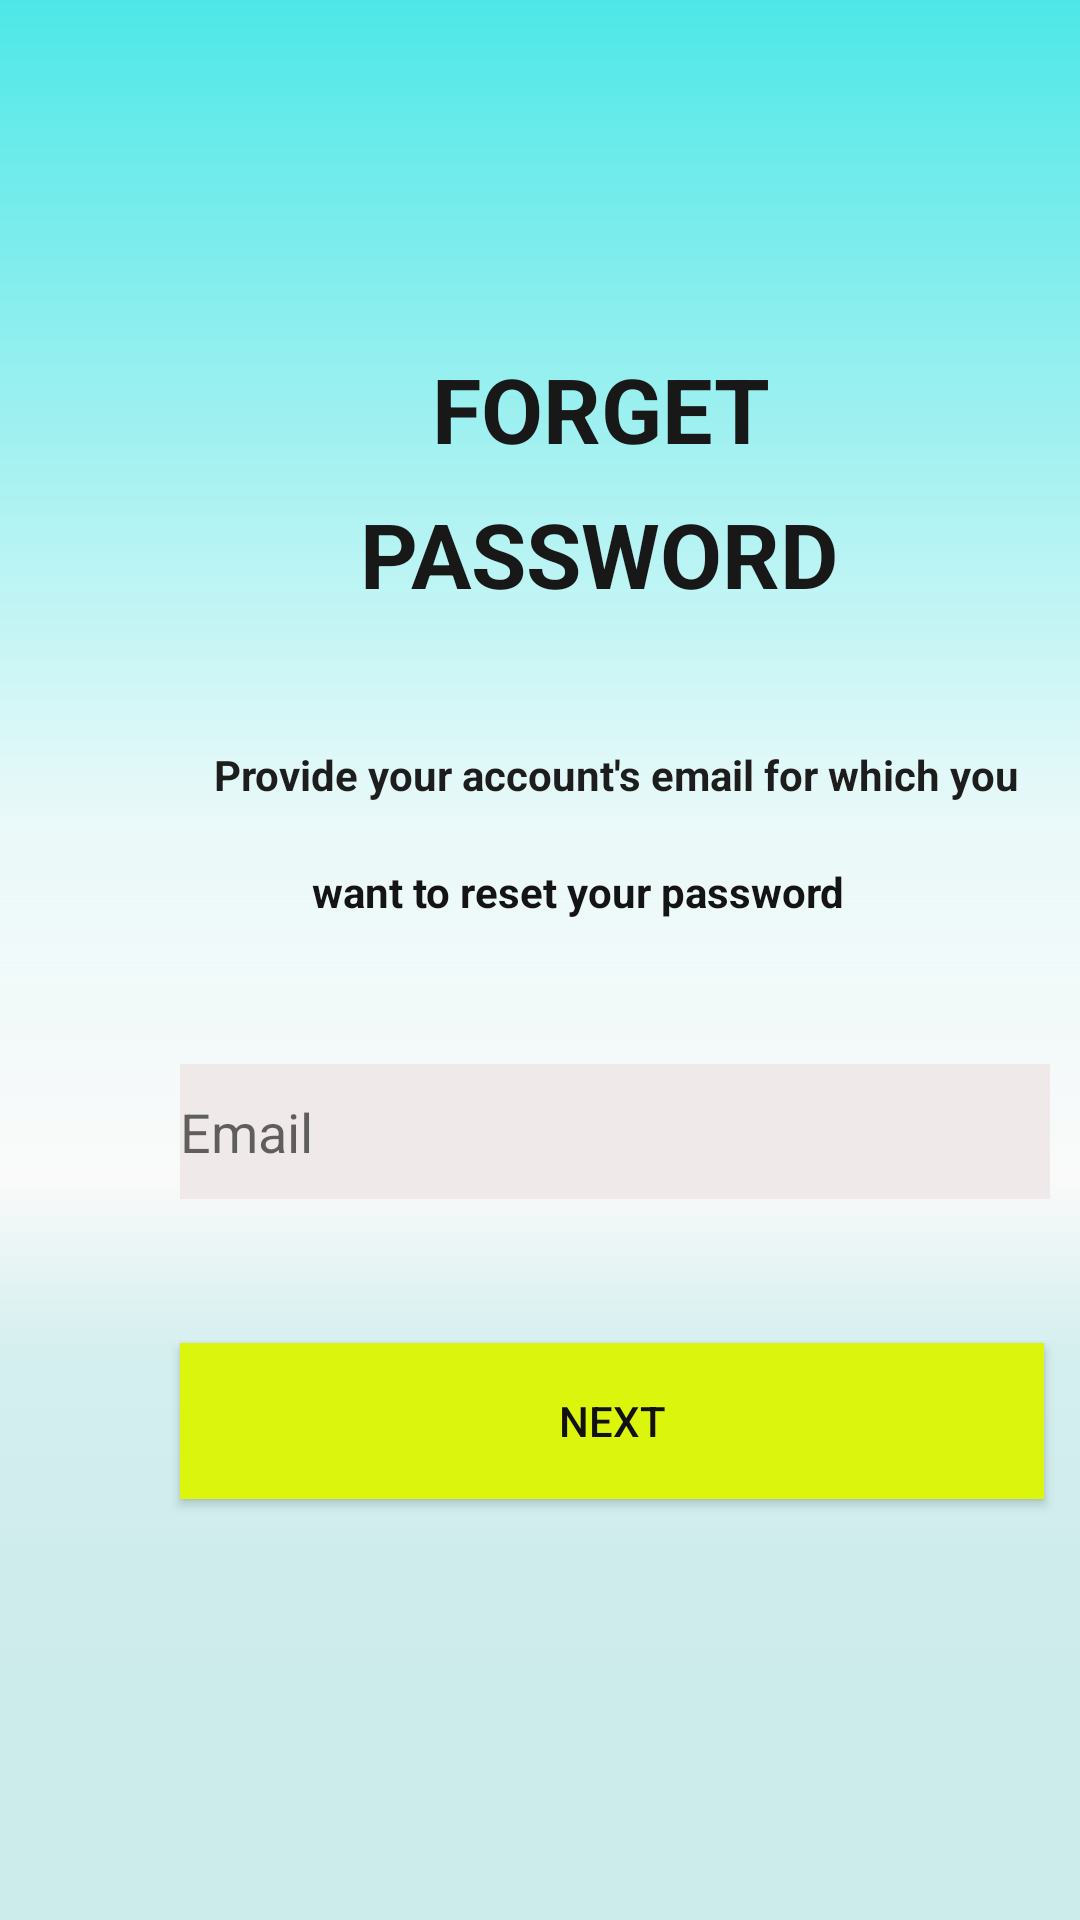

This screen was rendered from an Android layout file. Write that file and the resources it references.
<!-- AndroidManifest.xml: application theme Theme.Lab_01_Mobie -->
<!-- res/layout/activity_mainb.xml -->
<?xml version="1.0" encoding="utf-8"?>
<androidx.constraintlayout.widget.ConstraintLayout xmlns:android="http://schemas.android.com/apk/res/android"
    xmlns:app="http://schemas.android.com/apk/res-auto"
    xmlns:tools="http://schemas.android.com/tools"
    android:layout_width="match_parent"
    android:layout_height="match_parent"
    android:background="@drawable/ic_android___1">

    <ImageView
        android:id="@+id/imageView2"
        android:layout_width="wrap_content"
        android:layout_height="wrap_content"
        android:layout_marginStart="152dp"
        android:layout_marginTop="68dp"
        app:layout_constraintStart_toStartOf="parent"
        app:layout_constraintTop_toTopOf="parent"
        app:srcCompat="@drawable/lock_152879_1" />

    <TextView
        android:id="@+id/textView6"
        android:layout_width="wrap_content"
        android:layout_height="wrap_content"
        android:layout_marginStart="144dp"
        android:layout_marginTop="48dp"
        android:text="FORGET "
        android:textColor="#191818"
        android:textSize="30sp"
        android:textStyle="bold"
        app:layout_constraintStart_toStartOf="parent"
        app:layout_constraintTop_toBottomOf="@+id/imageView2" />

    <TextView
        android:id="@+id/textView7"
        android:layout_width="wrap_content"
        android:layout_height="wrap_content"
        android:layout_marginStart="120dp"
        android:layout_marginTop="8dp"
        android:text="PASSWORD "
        android:textColor="#191818"
        android:textSize="30sp"
        android:textStyle="bold"
        app:layout_constraintStart_toStartOf="parent"
        app:layout_constraintTop_toBottomOf="@+id/textView6" />

    <TextView
        android:id="@+id/textView8"
        android:layout_width="wrap_content"
        android:layout_height="wrap_content"
        android:layout_marginStart="36dp"
        android:layout_marginTop="20dp"
        android:text="want to reset your password"
        android:textColor="#151414"
        android:textStyle="bold"
        app:layout_constraintStart_toStartOf="@+id/textView9"
        app:layout_constraintTop_toBottomOf="@+id/textView9" />

    <TextView
        android:id="@+id/textView9"
        android:layout_width="wrap_content"
        android:layout_height="wrap_content"
        android:layout_marginStart="68dp"
        android:layout_marginTop="44dp"
        android:text=" Provide your account's email for which you"
        android:textColor="#1E1D1D"
        android:textStyle="bold"
        app:layout_constraintStart_toStartOf="parent"
        app:layout_constraintTop_toBottomOf="@+id/textView7" />

    <Button
        android:id="@+id/button3"
        android:layout_width="288dp"
        android:layout_height="52dp"
        android:layout_marginTop="48dp"
        android:background="#FFEB3B"
        android:backgroundTint="#DBF60C"
        android:text="NEXT"
        android:textColor="#121111"
        android:textColorHighlight="#EFD80A"
        app:layout_constraintStart_toStartOf="@+id/editTextTextPersonName"
        app:layout_constraintTop_toBottomOf="@+id/editTextTextPersonName" />

    <EditText
        android:id="@+id/editTextTextPersonName"
        android:layout_width="290dp"
        android:layout_height="45dp"
        android:layout_marginStart="60dp"
        android:layout_marginTop="48dp"
        android:background="#EFE9E9"
        android:drawableLeft="@drawable/mail_2935365_1"
        android:ems="10"
        android:hint="Email"
        android:inputType="textPersonName"
        app:layout_constraintStart_toStartOf="parent"
        app:layout_constraintTop_toBottomOf="@+id/textView8" />

</androidx.constraintlayout.widget.ConstraintLayout>
<!-- resources referenced by this layout -->
<resources>
  <!-- drawable ic_android___1 (drawable) -->
  <vector xmlns:android="http://schemas.android.com/apk/res/android"
      xmlns:aapt="http://schemas.android.com/aapt"
      android:width="360dp"
      android:height="640dp"
      android:viewportWidth="360"
      android:viewportHeight="640">
    <path
        android:pathData="M0,0h360v640h-360z">
      <aapt:attr name="android:fillColor">
        <gradient 
            android:startY="0"
            android:startX="180"
            android:endY="640"
            android:endX="180"
            android:type="linear">
          <item android:offset="0" android:color="#FF4EE7E7"/>
          <item android:offset="0.427083" android:color="#4FC7F7F7"/>
          <item android:offset="0.614583" android:color="#00FFFFFF"/>
          <item android:offset="0.703125" android:color="#3A56C9C9"/>
          <item android:offset="0.890625" android:color="#3D3ABCBC"/>
        </gradient>
      </aapt:attr>
    </path>
  </vector>
  <style name="Theme.Lab_01_Mobie" parent="Theme.AppCompat.Light.NoActionBar">
          
          <item name="colorPrimary">@color/purple_500</item>
          <item name="colorPrimaryVariant">@color/purple_700</item>
          <item name="colorOnPrimary">@color/white</item>
          
          <item name="colorSecondary">@color/teal_200</item>
          <item name="colorSecondaryVariant">@color/teal_700</item>
          <item name="colorOnSecondary">@color/black</item>
          
          <item name="android:statusBarColor" tools:targetApi="l">?attr/colorPrimaryVariant</item>
          
      </style>
  <!-- not gathered from this repository: default colours our renderer supplied (Android Studio template values) -->
  <color name="purple_500">#FF6200EE</color>
  <color name="purple_700">#FF3700B3</color>
  <color name="teal_200">#FF03DAC5</color>
  <color name="teal_700">#FF018786</color>
  <color name="black">#FF000000</color>
  <color name="white">#FFFFFFFF</color>
</resources>
